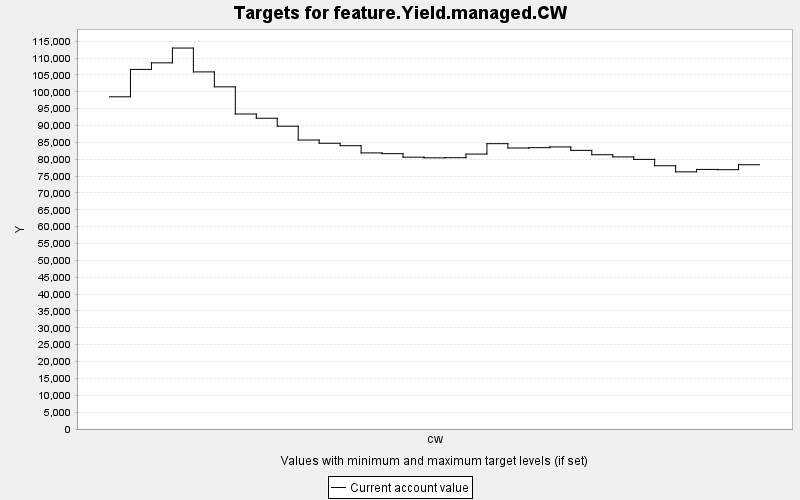

Source data for this figure (header and first rows):
TARGET, PERIOD, YEAR, PERIODWIDTH, MINIMUM, MAXIMUM, MINWEIGHT, MAXWEIGHT, CURRENT, SUMMARY
feature.Yield.managed.CW, 0, 0, 10.0, 0.0, 10000, 1.0, 1.0, 98526, 0.0
feature.Yield.managed.CW, 1, 10, 10.0, 0.0, 10000, 1.0, 1.0, 106646, 0.0
feature.Yield.managed.CW, 2, 20, 10.0, 0.0, 10000, 1.0, 1.0, 108593, 0.0
feature.Yield.managed.CW, 3, 30, 10.0, 0.0, 10000, 1.0, 1.0, 112982, 0.0
feature.Yield.managed.CW, 4, 40, 10.0, 0.0, 10000, 1.0, 1.0, 105906, 0.0
feature.Yield.managed.CW, 5, 50, 10.0, 0.0, 10000, 1.0, 1.0, 101479, 0.0
feature.Yield.managed.CW, 6, 60, 10.0, 0.0, 10000, 1.0, 1.0, 93422, 0.0
feature.Yield.managed.CW, 7, 70, 10.0, 0.0, 10000, 1.0, 1.0, 92161, 0.0
feature.Yield.managed.CW, 8, 80, 10.0, 0.0, 10000, 1.0, 1.0, 89802, 0.0
feature.Yield.managed.CW, 9, 90, 10.0, 0.0, 10000, 1.0, 1.0, 85705, 0.0
feature.Yield.managed.CW, 10, 100, 10.0, 0.0, 10000, 1.0, 1.0, 84742, 0.0
feature.Yield.managed.CW, 11, 110, 10.0, 0.0, 10000, 1.0, 1.0, 84022, 0.0
feature.Yield.managed.CW, 12, 120, 10.0, 0.0, 10000, 1.0, 1.0, 81884, 0.0
feature.Yield.managed.CW, 13, 130, 10.0, 0.0, 10000, 1.0, 1.0, 81663, 0.0
feature.Yield.managed.CW, 14, 140, 10.0, 0.0, 10000, 1.0, 1.0, 80618, 0.0
feature.Yield.managed.CW, 15, 150, 10.0, 0.0, 10000, 1.0, 1.0, 80421, 0.0
feature.Yield.managed.CW, 16, 160, 10.0, 0.0, 10000, 1.0, 1.0, 80464, 0.0
feature.Yield.managed.CW, 17, 170, 10.0, 0.0, 10000, 1.0, 1.0, 81535, 0.0
feature.Yield.managed.CW, 18, 180, 10.0, 0.0, 10000, 1.0, 1.0, 84623, 0.0
feature.Yield.managed.CW, 19, 190, 10.0, 0.0, 10000, 1.0, 1.0, 83339, 0.0
feature.Yield.managed.CW, 20, 200, 10.0, 0.0, 10000, 1.0, 1.0, 83438, 0.0
feature.Yield.managed.CW, 21, 210, 10.0, 0.0, 10000, 1.0, 1.0, 83658, 0.0
feature.Yield.managed.CW, 22, 220, 10.0, 0.0, 10000, 1.0, 1.0, 82637, 0.0
feature.Yield.managed.CW, 23, 230, 10.0, 0.0, 10000, 1.0, 1.0, 81345, 0.0
feature.Yield.managed.CW, 24, 240, 10.0, 0.0, 10000, 1.0, 1.0, 80696, 0.0
feature.Yield.managed.CW, 25, 250, 10.0, 0.0, 10000, 1.0, 1.0, 79958, 0.0
feature.Yield.managed.CW, 26, 260, 10.0, 0.0, 10000, 1.0, 1.0, 78078, 0.0
feature.Yield.managed.CW, 27, 270, 10.0, 0.0, 10000, 1.0, 1.0, 76264, 0.0
feature.Yield.managed.CW, 28, 280, 10.0, 0.0, 10000, 1.0, 1.0, 76984, 0.0
feature.Yield.managed.CW, 29, 290, 10.0, 0.0, 10000, 1.0, 1.0, 76912, 0.0
feature.Yield.managed.CW, 30, 300, 10.0, 0.0, 10000, 1.0, 1.0, 78374, 0.0
